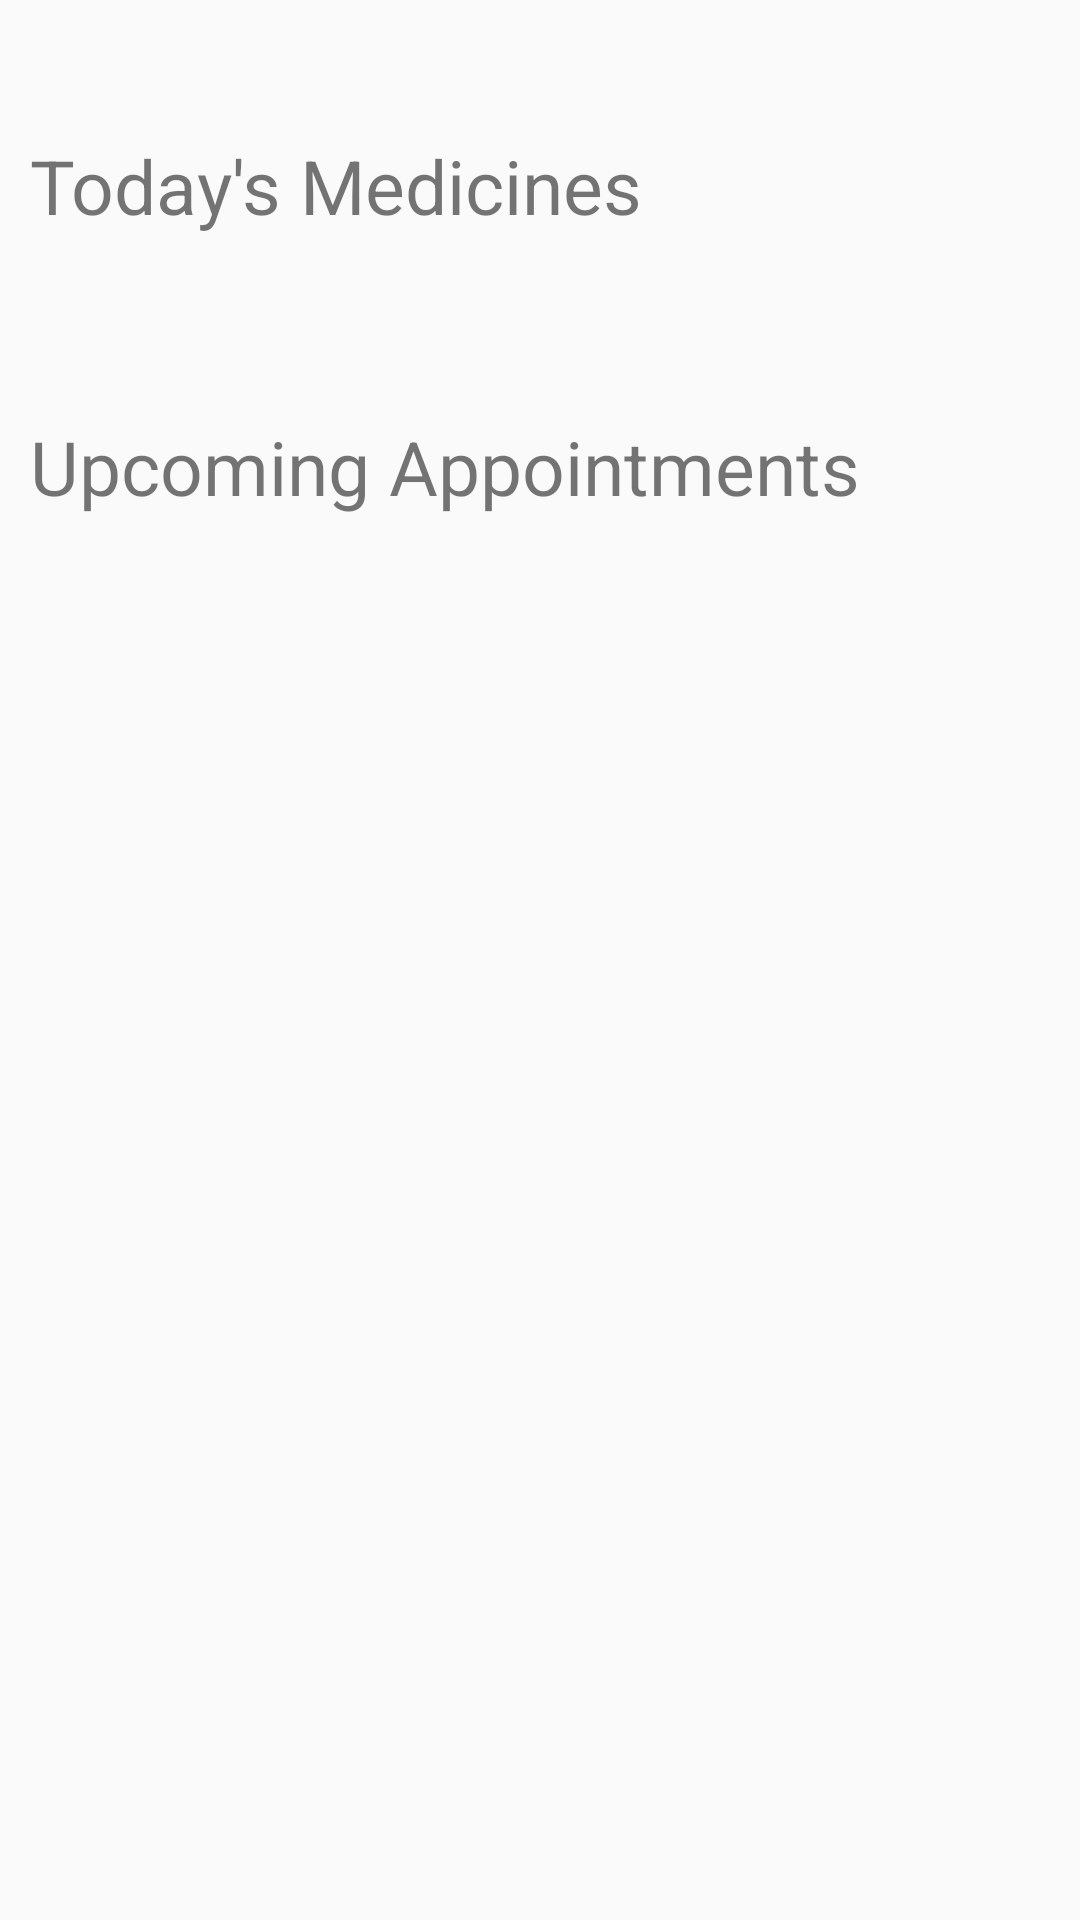

This screen was rendered from an Android layout file. Write that file and the resources it references.
<!-- AndroidManifest.xml: application theme AppTheme -->
<!-- res/layout/home_details_view.xml -->
<?xml version="1.0" encoding="utf-8"?>
<ScrollView xmlns:android="http://schemas.android.com/apk/res/android"
    android:layout_width="match_parent"
    android:layout_height="match_parent"
    xmlns:tools="http://schemas.android.com/tools"
    android:padding="10dp">
    <RelativeLayout
        android:layout_width="match_parent"
        android:layout_height="wrap_content">
    <TextView
        android:id="@+id/today_text"
        android:layout_width="match_parent"
        android:layout_height="wrap_content"
        android:layout_marginTop="35dp"
        android:text="@string/today_s_medicines"
        android:textSize="25dp" />
    <androidx.recyclerview.widget.RecyclerView
        android:layout_width="match_parent"
        android:layout_height="wrap_content"
        android:layout_marginTop="25dp"
        tools:listitem="@layout/home_medicine_view"
        android:id="@+id/home_medicines_recycler"
        android:layout_below="@+id/today_text"/>
    <TextView
        android:id="@+id/upcoming_appointments_text"
        android:layout_width="match_parent"
        android:layout_height="wrap_content"
        android:layout_marginTop="35dp"
        android:layout_below="@+id/home_medicines_recycler"
        android:text="@string/upcoming_appointments"
        android:textSize="25dp" />
    <androidx.recyclerview.widget.RecyclerView
        android:layout_width="match_parent"
        android:layout_height="wrap_content"
        android:layout_marginTop="25dp"
        tools:listitem="@layout/home_appointment_view"
        android:layout_below="@+id/upcoming_appointments_text"
        android:id="@+id/home_appointments_recycler"/>
    </RelativeLayout>
</ScrollView>
<!-- res/layout/home_medicine_view.xml (included above) -->
<?xml version="1.0" encoding="utf-8"?>
<androidx.cardview.widget.CardView
    xmlns:android="http://schemas.android.com/apk/res/android"
    xmlns:app="http://schemas.android.com/apk/res-auto"
    android:layout_width="match_parent"
    android:layout_height="wrap_content"
    app:contentPadding="0dp"
    app:cardElevation="6dp"
    app:cardCornerRadius="10dp"
    android:layout_marginTop="5dp"
    android:layout_marginLeft="5dp"
    android:layout_marginRight="5dp"
    android:layout_marginBottom="10dp"
    android:background="@color/cardview_light_background">

    <RelativeLayout
        android:layout_width="match_parent"
        android:layout_height="wrap_content">

        <TextView
            android:id="@+id/txt_home_medicine_time"
            android:layout_width="284dp"
            android:layout_height="45dp"
            android:layout_alignTop="@+id/image_home_medicine"
            android:layout_marginStart="8dp"
            android:layout_marginLeft="8dp"
            android:layout_toEndOf="@+id/image_home_medicine"
            android:layout_toRightOf="@+id/image_home_medicine"
            android:text="13:00 // 1:00 PM "
            android:gravity="bottom"
            android:textColor="@android:color/black"
            android:textSize="@dimen/text_view_top_left_item" />

        <TextView
            android:id="@+id/txt_home_medicine_name_dose"
            android:layout_width="match_parent"
            android:layout_height="wrap_content"
            android:layout_below="@+id/txt_home_medicine_time"
            android:layout_alignBottom="@+id/image_home_medicine"
            android:layout_toStartOf="@+id/txt_home_medicine_quantity_to_take"
            android:layout_toLeftOf="@+id/txt_home_medicine_quantity_to_take"
            android:layout_toEndOf="@+id/image_home_medicine"
            android:layout_toRightOf="@+id/image_home_medicine"
            android:layout_marginStart="8dp"
            android:gravity="top"
            android:text="description of medicineRoomImpl"
            android:textSize="@dimen/text_view_bottom_left_item"
            android:layout_marginLeft="8dp" />


        <TextView
            android:id="@+id/txt_home_medicine_quantity_to_take"
            android:layout_width="64dp"
            android:layout_height="166dp"
            android:layout_alignTop="@+id/txt_home_medicine_name_dose"
            android:layout_alignParentEnd="true"
            android:layout_alignParentRight="true"
            android:layout_alignBottom="@+id/image_home_medicine"
            android:layout_marginTop="0dp"
            android:layout_marginEnd="0dp"
            android:layout_marginRight="0dp"
            android:width="25dp"
            android:gravity="top"
            android:text="1 Tablet"
            android:textSize="@dimen/text_view_bottom_right_item" />

        <ImageView
            android:id="@+id/image_home_medicine"
            android:background="@color/colorPaletteGreen"
            android:layout_width="90dp"
            android:layout_height="90dp" />

    </RelativeLayout>

</androidx.cardview.widget.CardView>
<!-- res/layout/home_appointment_view.xml (included above) -->
<?xml version="1.0" encoding="utf-8"?>
<androidx.cardview.widget.CardView
    xmlns:android="http://schemas.android.com/apk/res/android"
    xmlns:app="http://schemas.android.com/apk/res-auto"
    android:layout_width="match_parent"
    android:layout_height="wrap_content"
    app:contentPadding="10dp"
    app:cardElevation="6dp"
    app:cardCornerRadius="10dp"
    android:layout_marginTop="5dp"
    android:layout_marginLeft="5dp"
    android:layout_marginRight="5dp"
    android:layout_marginBottom="10dp">

    <RelativeLayout
        android:layout_width="match_parent"
        android:layout_height="wrap_content">

        <TextView
            android:id="@+id/appointment_date"
            android:layout_width="match_parent"
            android:layout_height="wrap_content"
            android:layout_centerVertical="true"
            android:layout_alignTop="@+id/appointment_image"
            android:layout_toEndOf="@+id/appointment_image"
            android:layout_toRightOf="@+id/appointment_image"
            android:layout_marginStart="8dp"
            android:text="25/05/2020"
            android:textColor="@android:color/black"
            android:textSize="@dimen/text_view_top_left_item"
            android:layout_marginLeft="8dp" />

        <TextView
            android:id="@+id/doctor_name"
            android:layout_width="match_parent"
            android:layout_height="wrap_content"
            android:layout_below="@+id/appointment_date"
            android:layout_alignBottom="@+id/appointment_image"
            android:layout_alignParentRight="true"
            android:layout_toEndOf="@+id/appointment_image"
            android:layout_toRightOf="@+id/appointment_image"
            android:layout_marginStart="8dp"
            android:text="Doctor's Name"
            android:textSize="@dimen/text_view_bottom_left_item"
            android:layout_marginLeft="8dp" />


        <TextView
            android:id="@+id/appointment_time"
            android:layout_width="97dp"
            android:layout_height="match_parent"
            android:layout_alignTop="@+id/appointment_image"
            android:layout_alignBottom="@+id/appointment_date"
            android:layout_alignParentEnd="true"
            android:layout_alignParentRight="true"
            android:layout_marginTop="0dp"
            android:layout_marginEnd="0dp"
            android:layout_marginRight="0dp"
            android:layout_marginBottom="0dp"
            android:width="25dp"
            android:gravity="top"
            android:text="01:30 pm"
            android:textColor="@android:color/black"
            android:textSize="@dimen/text_view_top_left_item" />

       <ImageView
           android:id="@+id/appointment_image"
           android:background="@color/colorPaletteGreen"
           android:layout_width="90dp"
           android:layout_height="90dp" />
    </RelativeLayout>
</androidx.cardview.widget.CardView>
<!-- resources referenced by this layout -->
<resources>
  <color name="colorPaletteGreen">#289654</color>
  <dimen name="text_view_bottom_left_item">15sp</dimen>
  <dimen name="text_view_bottom_right_item">15sp</dimen>
  <dimen name="text_view_top_left_item">20sp</dimen>
  <string name="today_s_medicines">Today\'s Medicines</string>
  <string name="upcoming_appointments">Upcoming Appointments</string>
  <style name="AppTheme" parent="Theme.AppCompat.Light.DarkActionBar">
          
          <item name="colorPrimary">@color/colorPrimary</item>
          <item name="colorPrimaryDark">@color/colorPrimaryDark</item>
          <item name="colorAccent">@color/colorAccent</item>
      </style>
  <color name="colorPrimary">#6200EE</color>
  <color name="colorPrimaryDark">#3700B3</color>
  <color name="colorAccent">#03DAC5</color>
</resources>
